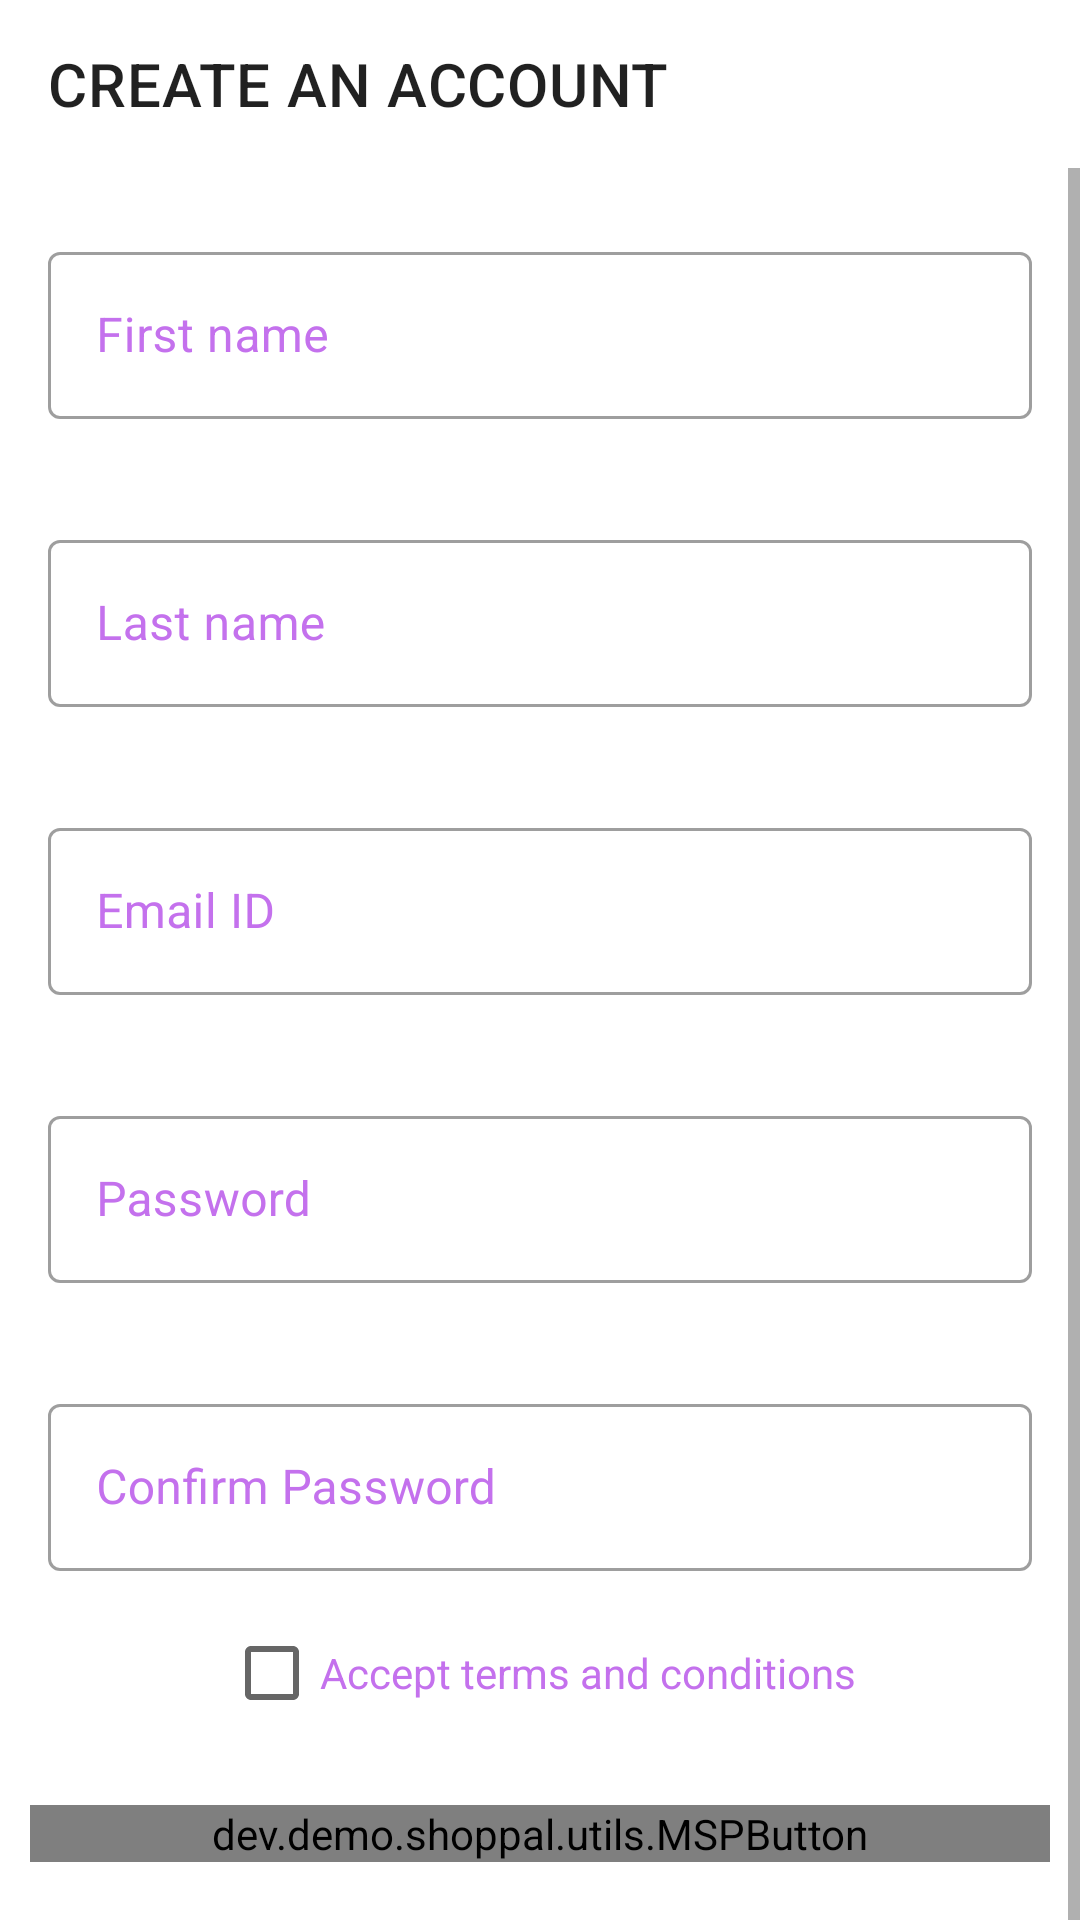

Write the Android layout XML for this screen, with the resource values it uses.
<!-- AndroidManifest.xml: activity theme Theme.ShopPal.NoActionBar -->
<!-- res/layout/activity_register.xml -->
<?xml version="1.0" encoding="utf-8"?>
<androidx.constraintlayout.widget.ConstraintLayout xmlns:android="http://schemas.android.com/apk/res/android"
    xmlns:app="http://schemas.android.com/apk/res-auto"
    xmlns:tools="http://schemas.android.com/tools"
    android:layout_width="match_parent"
    android:layout_height="match_parent"
    tools:context=".ui.activities.RegisterActivity">

    <androidx.appcompat.widget.Toolbar
        android:id="@+id/toolbar"
        android:layout_width="match_parent"
        android:layout_height="wrap_content"
        app:title="@string/create_an_account"
        app:layout_constraintTop_toTopOf="parent">

    </androidx.appcompat.widget.Toolbar>

    <ScrollView
        android:layout_width="match_parent"
        android:layout_height="wrap_content"
        app:layout_constraintTop_toBottomOf="@id/toolbar">

        <LinearLayout
            android:layout_width="match_parent"
            android:layout_height="wrap_content"
            android:layout_gravity="center"
            android:gravity="center"
            android:orientation="vertical">

            <com.google.android.material.textfield.TextInputLayout
                android:layout_width="match_parent"
                android:layout_height="wrap_content"
                android:layout_marginStart="16dp"
                android:layout_marginEnd="16dp"
                android:layout_marginTop="35dp"
                android:hint="@string/hint_firstname"
                android:textColorHint="@color/purple_200"
                style="@style/Widget.MaterialComponents.TextInputLayout.OutlinedBox"
                app:layout_constraintEnd_toEndOf="parent"
                app:layout_constraintStart_toStartOf="parent"
                app:layout_constraintTop_toBottomOf="@id/login_title">

                <com.google.android.material.textfield.TextInputEditText
                    android:id="@+id/et_first_name"
                    android:layout_width="match_parent"
                    android:layout_height="wrap_content"
                    android:inputType="textEmailAddress"
                    tools:ignore="TextContrastCheck" />
            </com.google.android.material.textfield.TextInputLayout>
            <com.google.android.material.textfield.TextInputLayout
                android:layout_width="match_parent"
                android:layout_height="wrap_content"
                android:layout_marginStart="16dp"
                android:layout_marginEnd="16dp"
                android:layout_marginTop="35dp"
                android:hint="@string/hint_lastname"
                android:textColorHint="@color/purple_200"
                style="@style/Widget.MaterialComponents.TextInputLayout.OutlinedBox"
                app:layout_constraintEnd_toEndOf="parent"
                app:layout_constraintStart_toStartOf="parent"
                app:layout_constraintTop_toBottomOf="@id/login_title">

                <com.google.android.material.textfield.TextInputEditText
                    android:id="@+id/et_last_name"
                    android:layout_width="match_parent"
                    android:layout_height="wrap_content"
                    android:inputType="textEmailAddress"
                    tools:ignore="TextContrastCheck" />
            </com.google.android.material.textfield.TextInputLayout>
            <com.google.android.material.textfield.TextInputLayout
                android:layout_width="match_parent"
                android:layout_height="wrap_content"
                android:layout_marginStart="16dp"
                android:layout_marginEnd="16dp"
                android:layout_marginTop="35dp"
                android:hint="@string/et_hint_email_id"
                android:textColorHint="@color/purple_200"
                style="@style/Widget.MaterialComponents.TextInputLayout.OutlinedBox"
                app:layout_constraintEnd_toEndOf="parent"
                app:layout_constraintStart_toStartOf="parent"
                app:layout_constraintTop_toBottomOf="@id/login_title">

                <com.google.android.material.textfield.TextInputEditText
                    android:id="@+id/et_email"
                    android:layout_width="match_parent"
                    android:layout_height="wrap_content"
                    android:inputType="textEmailAddress"
                    tools:ignore="TextContrastCheck" />
            </com.google.android.material.textfield.TextInputLayout>

            <com.google.android.material.textfield.TextInputLayout
                android:layout_width="match_parent"
                android:layout_height="wrap_content"
                android:layout_marginStart="16dp"
                android:layout_marginEnd="16dp"
                android:layout_marginTop="35dp"
                android:hint="@string/et_hint_password"
                android:textColorHint="@color/purple_200"
                style="@style/Widget.MaterialComponents.TextInputLayout.OutlinedBox"
                app:layout_constraintEnd_toEndOf="parent"
                app:layout_constraintStart_toStartOf="parent"
                app:layout_constraintTop_toBottomOf="@id/login_title">

                <com.google.android.material.textfield.TextInputEditText
                    android:id="@+id/et_password"
                    android:layout_width="match_parent"
                    android:layout_height="wrap_content"
                    android:inputType="textPassword"
                    tools:ignore="TextContrastCheck" />
            </com.google.android.material.textfield.TextInputLayout>

            <com.google.android.material.textfield.TextInputLayout
                android:layout_width="match_parent"
                android:layout_height="wrap_content"
                android:layout_marginStart="16dp"
                android:layout_marginEnd="16dp"
                android:layout_marginTop="35dp"
                android:hint="@string/et_confirm_password"
                android:textColorHint="@color/purple_200"
                style="@style/Widget.MaterialComponents.TextInputLayout.OutlinedBox"
                app:layout_constraintEnd_toEndOf="parent"
                app:layout_constraintStart_toStartOf="parent"
                app:layout_constraintTop_toBottomOf="@id/login_title">

                <com.google.android.material.textfield.TextInputEditText
                    android:id="@+id/et_confirm_password"
                    android:layout_width="match_parent"
                    android:layout_height="wrap_content"
                    android:inputType="textPassword"
                    tools:ignore="TextContrastCheck" />
            </com.google.android.material.textfield.TextInputLayout>

            <CheckBox
                android:id="@+id/chk_accept_terms"
                android:layout_width="wrap_content"
                android:layout_height="wrap_content"
                android:layout_marginTop="10dp"
                android:textColor="@color/purple_200"
                android:text="@string/accept_terms_and_conditions"/>

            <dev.demo.shoppal.utils.MSPButton
                android:id="@+id/btn_register"
                android:layout_width="match_parent"
                android:layout_height="wrap_content"
                android:layout_marginStart="10dp"
                android:layout_marginEnd="10dp"
                android:layout_marginTop="20dp"
                android:background="@drawable/button_background"
                android:text="@string/register"
                android:textColor="@color/white"/>

            <LinearLayout
                android:layout_width="match_parent"
                android:layout_height="wrap_content"
                android:orientation="horizontal"
                app:layout_constraintEnd_toEndOf="parent"
                app:layout_constraintStart_toStartOf="parent"
                app:layout_constraintTop_toBottomOf="@id/btn_login"
                android:gravity="center"
                android:layout_marginTop="20dp">

                <dev.demo.shoppal.utils.MSPTextViewBold
                    android:layout_width="wrap_content"
                    android:layout_height="wrap_content"
                    android:text="@string/already_have_an_account"
                    android:layout_marginEnd="10dp"/>

                <dev.demo.shoppal.utils.MSPTextViewBold
                    android:id="@+id/lbl_login"
                    android:layout_width="wrap_content"
                    android:layout_height="wrap_content"
                    android:text="@string/login"
                    android:textColor="@color/purple_500"/>
            </LinearLayout>
        </LinearLayout>
    </ScrollView>
</androidx.constraintlayout.widget.ConstraintLayout>
<!-- resources referenced by this layout -->
<resources>
  <color name="purple_200">#c471ed</color>
  <color name="purple_500">#9253B1</color>
  <color name="white">#FFFFFFFF</color>
  <!-- drawable button_background (drawable) -->
  <?xml version="1.0" encoding="utf-8"?>
  <shape xmlns:android="http://schemas.android.com/apk/res/android"
      android:shape="rectangle">
  
      <gradient
          android:angle="360"
          android:endColor="@color/purple_700"
          android:startColor="@color/purple_500"
          android:type="linear"/>
  
      <corners android:radius="@dimen/button_background_radius"/>
  </shape>
  <string name="accept_terms_and_conditions">Accept terms and conditions</string>
  <string name="already_have_an_account">Already have an account?</string>
  <string name="create_an_account">CREATE AN ACCOUNT</string>
  <string name="et_confirm_password">Confirm Password</string>
  <string name="et_hint_email_id">Email ID</string>
  <string name="et_hint_password">Password</string>
  <string name="hint_firstname">First name</string>
  <string name="hint_lastname">Last name</string>
  <string name="login">Login</string>
  <string name="register">Register</string>
  <style name="Theme.ShopPal.NoActionBar" parent="Theme.MaterialComponents.DayNight.NoActionBar">
          <item name="windowActionBar">false</item>
          <item name="windowNoTitle">true</item>
      </style>
  <color name="purple_700">#482957</color>
  <dimen name="button_background_radius">8dp</dimen>
</resources>
